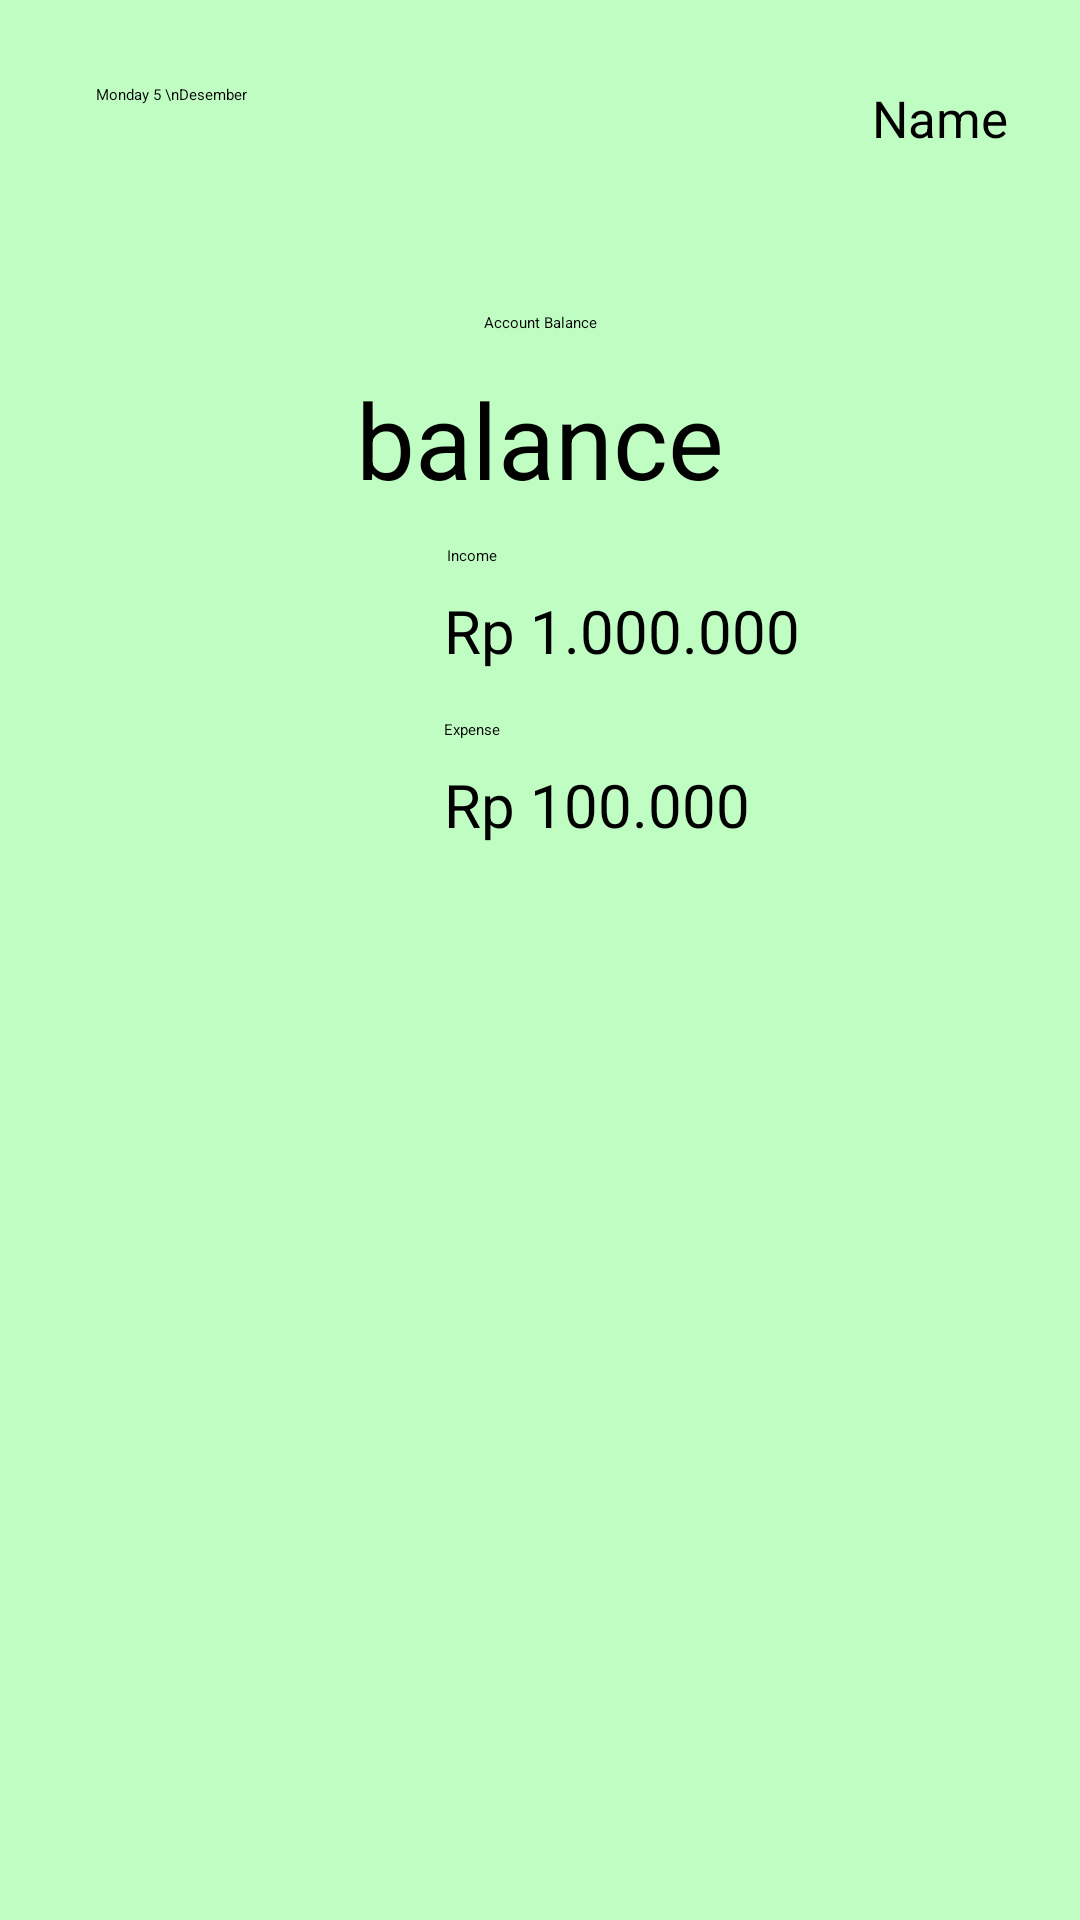

Reconstruct the res/layout file that produces this screen, plus the resources it refers to.
<!-- AndroidManifest.xml: application theme Theme.CashFlow -->
<!-- res/layout/fragment_home.xml -->
<?xml version="1.0" encoding="utf-8"?>
<androidx.constraintlayout.widget.ConstraintLayout xmlns:android="http://schemas.android.com/apk/res/android"
    xmlns:app="http://schemas.android.com/apk/res-auto"
    xmlns:tools="http://schemas.android.com/tools"
    android:layout_width="match_parent"
    android:layout_height="match_parent"
    android:background="#C0FDC3"
    tools:context=".MainActivity">


    <TextView
        android:id="@+id/tvTanggalNow"
        android:layout_width="wrap_content"
        android:layout_height="wrap_content"
        android:layout_marginStart="32dp"
        android:layout_marginTop="28dp"
        android:text="Monday 5 \nDesember"
        app:layout_constraintStart_toStartOf="parent"
        app:layout_constraintTop_toTopOf="parent" />

    <TextView
        android:id="@+id/tvNama"
        android:layout_width="wrap_content"
        android:layout_height="wrap_content"
        android:layout_marginTop="28dp"
        android:layout_marginEnd="24dp"
        android:textSize="17dp"
        android:text="Name"
        app:layout_constraintEnd_toEndOf="parent"
        app:layout_constraintTop_toTopOf="parent" />

    <TextView
        android:id="@+id/textView5"
        android:layout_width="wrap_content"
        android:layout_height="wrap_content"
        android:layout_marginTop="104dp"
        android:text="Account Balance"
        app:layout_constraintEnd_toEndOf="parent"
        app:layout_constraintStart_toStartOf="parent"
        app:layout_constraintTop_toTopOf="parent"
        tools:ignore="MissingConstraints" />

    <TextView
        android:id="@+id/tvUang"
        android:layout_width="wrap_content"
        android:layout_height="wrap_content"
        android:layout_marginTop="12dp"
        android:text="balance"
        android:textSize="35dp"
        app:layout_constraintEnd_toEndOf="parent"
        app:layout_constraintStart_toStartOf="parent"
        app:layout_constraintTop_toBottomOf="@+id/textView5"
        tools:ignore="MissingConstraints" />

    <TextView
        android:id="@+id/textView8"
        android:layout_width="wrap_content"
        android:layout_height="wrap_content"
        android:layout_marginStart="9dp"
        android:layout_marginTop="12dp"
        android:text="Income"
        app:layout_constraintStart_toEndOf="@+id/imgIn"
        app:layout_constraintTop_toBottomOf="@+id/tvUang" />

    <ImageView
        android:id="@+id/imgIn"
        android:layout_width="56dp"
        android:layout_height="55dp"
        android:layout_marginStart="84dp"
        android:layout_marginTop="12dp"
        app:layout_constraintStart_toStartOf="parent"
        app:layout_constraintTop_toBottomOf="@+id/tvUang"
        app:srcCompat="@drawable/income" />

    <TextView
        android:id="@+id/tvIncome"
        android:layout_width="wrap_content"
        android:layout_height="wrap_content"
        android:layout_marginStart="8dp"
        android:layout_marginTop="8dp"
        android:text="Rp 1.000.000"
        android:textSize="20dp"
        app:layout_constraintStart_toEndOf="@+id/imgIn"
        app:layout_constraintTop_toBottomOf="@+id/textView8" />

    <TextView
        android:id="@+id/textView10"
        android:layout_width="wrap_content"
        android:layout_height="wrap_content"
        android:layout_marginStart="8dp"
        android:layout_marginTop="16dp"
        android:text="Expense"
        app:layout_constraintStart_toEndOf="@+id/imgOut"
        app:layout_constraintTop_toBottomOf="@+id/tvIncome" />

    <ImageView
        android:id="@+id/imgOut"
        android:layout_width="56dp"
        android:layout_height="55dp"
        android:layout_marginStart="84dp"
        android:layout_marginTop="16dp"
        app:layout_constraintStart_toStartOf="parent"
        app:layout_constraintTop_toBottomOf="@+id/imgIn"
        app:srcCompat="@drawable/outcome" />

    <TextView
        android:id="@+id/tvExpense"
        android:layout_width="wrap_content"
        android:layout_height="wrap_content"
        android:layout_marginStart="8dp"
        android:layout_marginTop="8dp"
        android:text="Rp 100.000"
        android:textSize="20dp"
        app:layout_constraintStart_toEndOf="@+id/imgOut"
        app:layout_constraintTop_toBottomOf="@+id/textView10" />

    <ProgressBar
        android:id="@+id/loading"
        android:layout_width="wrap_content"
        android:layout_height="wrap_content"
        android:layout_gravity="center"
        app:layout_constraintBottom_toBottomOf="parent"
        app:layout_constraintEnd_toEndOf="parent"
        app:layout_constraintStart_toStartOf="parent"
        app:layout_constraintTop_toTopOf="parent"
        tools:ignore="MissingConstraints"/>

</androidx.constraintlayout.widget.ConstraintLayout>
<!-- resources referenced by this layout -->
<resources>
  <!-- drawable income: png bitmap (drawable, 1134 bytes) -->
  <!-- drawable outcome: png bitmap (drawable, 1047 bytes) -->
  <style name="Theme.CashFlow" parent="Theme.MaterialComponents.DayNight.DarkActionBar">
          
          <item name="colorPrimary">@color/purple_200</item>
          <item name="colorPrimaryVariant">@color/purple_700</item>
          <item name="colorOnPrimary">@color/black</item>
          
          <item name="colorSecondary">@color/teal_200</item>
          <item name="colorSecondaryVariant">@color/teal_200</item>
          <item name="colorOnSecondary">@color/black</item>
          
          <item name="android:statusBarColor">?attr/colorPrimaryVariant</item>
          
      </style>
  <!-- not gathered from this repository: default colours our renderer supplied (Android Studio template values) -->
  <color name="purple_200">#FFBB86FC</color>
  <color name="purple_700">#FF3700B3</color>
  <color name="teal_200">#FF03DAC5</color>
  <color name="black">#FF000000</color>
</resources>
